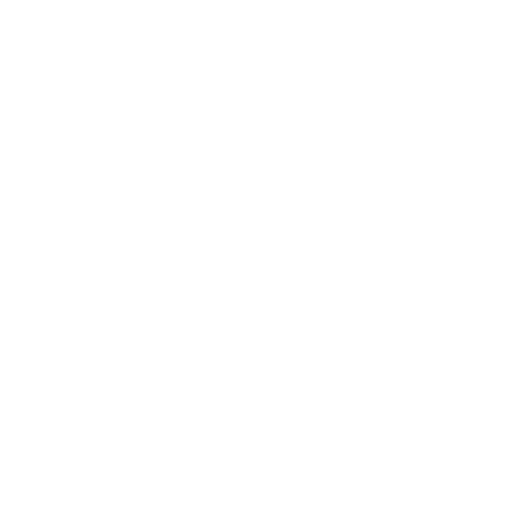
t = 0.00 s
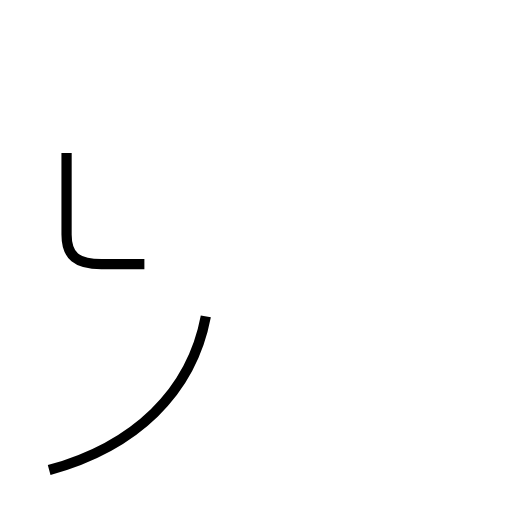
t = 1.20 s
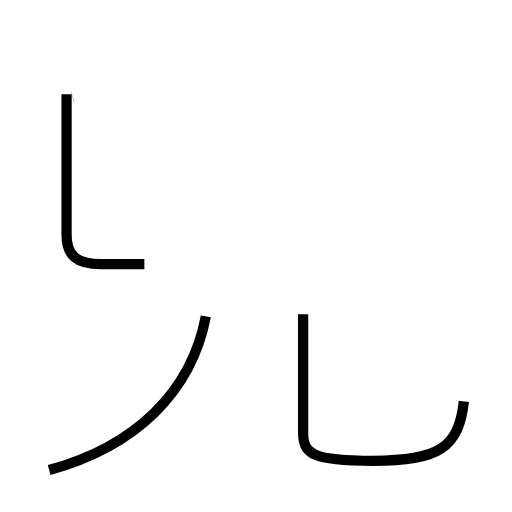
t = 2.33 s
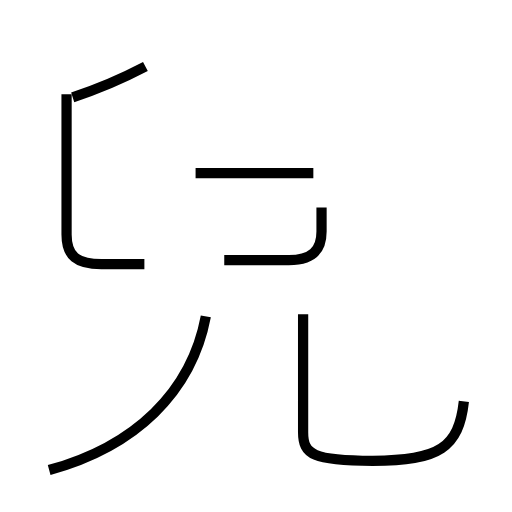
t = 3.32 s
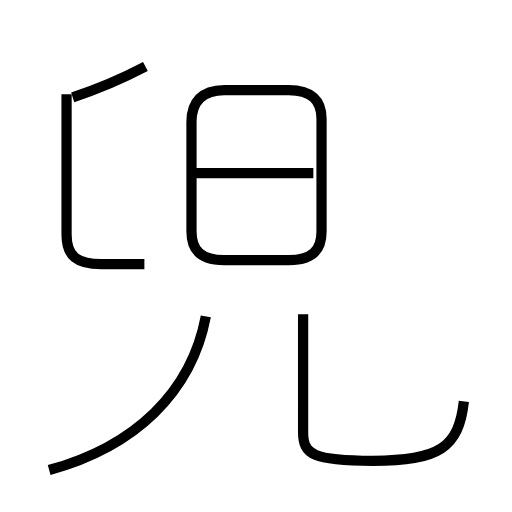
t = 4.53 s
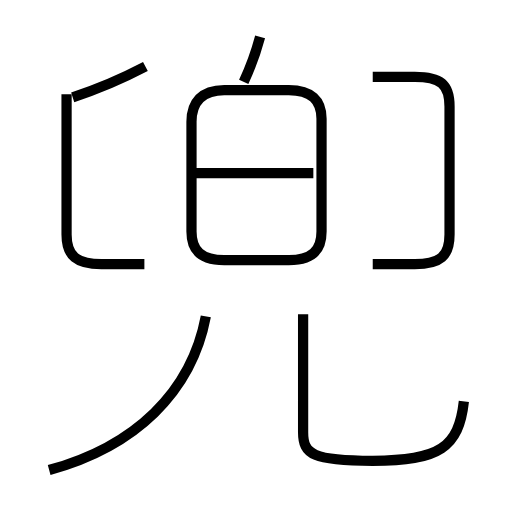
t = 5.61 s

The animated SVG that drew these frames (rendered in a browser with its animation timeline set to each time). Animation: 8 SMIL elements (animate=8); one cycle of 5.61 s.

<?xml version='1.0' encoding='utf-8'?>
<svg viewBox="0.0 -6.0 50.0 50.0" version="1.1" xmlns="http://www.w3.org/2000/svg"><rect x="-1000" y="-1000" width="2000" height="2000" stroke="white" fill="white" /><g style="fill:none;stroke:#000000;stroke-width:1"><path d="M 4.8 1.9 C 13.2 -0.4 18.7 -5.7 20.1 -13.1 " transform="translate(0.0 38.0)" stroke-dasharray="22.663599212868096" stroke-dashoffset="22.663599212868096"><animate attributeName="stroke-dashoffset" from="22.663599212868096" to="0" dur="0.6799079763860428s" begin="0s" fill="freeze" /></path><path d="M 14.1 -18.2 L 9.9 -18.2 C 7.5 -18.2 6.5 -19.0 6.5 -21.1 L 6.5 -34.8 " transform="translate(0.0 38.0)" stroke-dasharray="23.093025385321887" stroke-dashoffset="23.093025385321887"><animate attributeName="stroke-dashoffset" from="23.093025385321887" to="0" dur="0.6927907615596566s" begin="0.6799079763860428s" fill="freeze" /></path><path d="M 45.3 -4.8 C 44.8 -0.3 42.9 1.0 36.4 1.0 C 30.6 1.0 29.6 0.4 29.6 -1.8 L 29.6 -13.3 " transform="translate(0.0 38.0)" stroke-dasharray="32.03053168721369" stroke-dashoffset="32.03053168721369"><animate attributeName="stroke-dashoffset" from="32.03053168721369" to="0" dur="0.9609159506164107s" begin="1.3726987379456994s" fill="freeze" /></path><path d="M 7.1 -34.5 C 9.6 -35.3 12.1 -36.4 14.2 -37.5 " transform="translate(0.0 38.0)" stroke-dasharray="7.71700288811552" stroke-dashoffset="7.71700288811552"><animate attributeName="stroke-dashoffset" from="7.71700288811552" to="0" dur="0.2315100866434656s" begin="2.3336146885621103s" fill="freeze" /></path><path d="M 30.6 -27.1 L 19.1 -27.1 " transform="translate(0.0 38.0)" stroke-dasharray="11.5" stroke-dashoffset="11.5"><animate attributeName="stroke-dashoffset" from="11.5" to="0" dur="0.345s" begin="2.5651247752055757s" fill="freeze" /></path><path d="M 21.9 -18.6 L 28.2 -18.6 C 30.4 -18.6 31.4 -19.5 31.4 -21.4 L 31.4 -32.4 C 31.4 -34.2 30.4 -35.2 28.2 -35.2 L 21.9 -35.2 C 19.7 -35.2 18.7 -34.0 18.7 -32.1 L 18.7 -21.4 C 18.7 -19.5 19.7 -18.6 21.9 -18.6 Z " transform="translate(0.0 38.0)" stroke-dasharray="54.05647792060912" stroke-dashoffset="54.05647792060912"><animate attributeName="stroke-dashoffset" from="54.05647792060912" to="0" dur="1.6216943376182735s" begin="2.910124775205576s" fill="freeze" /></path><path d="M 23.8 -36.0 C 24.5 -37.5 25.0 -38.9 25.4 -40.4 " transform="translate(0.0 38.0)" stroke-dasharray="4.688182503365655" stroke-dashoffset="4.688182503365655"><animate attributeName="stroke-dashoffset" from="4.688182503365655" to="0" dur="0.14064547510096964s" begin="4.531819112823849s" fill="freeze" /></path><path d="M 36.4 -18.2 L 40.5 -18.2 C 43.0 -18.2 43.9 -19.0 43.9 -21.1 L 43.9 -33.6 C 43.9 -35.8 43.0 -36.5 40.5 -36.5 L 36.4 -36.5" transform="translate(0.0 38.0)" stroke-dasharray="31.159081217778002" stroke-dashoffset="31.159081217778002"><animate attributeName="stroke-dashoffset" from="31.159081217778002" to="0" dur="0.9347724365333401s" begin="4.672464587924819s" fill="freeze" /></path></g></svg>
